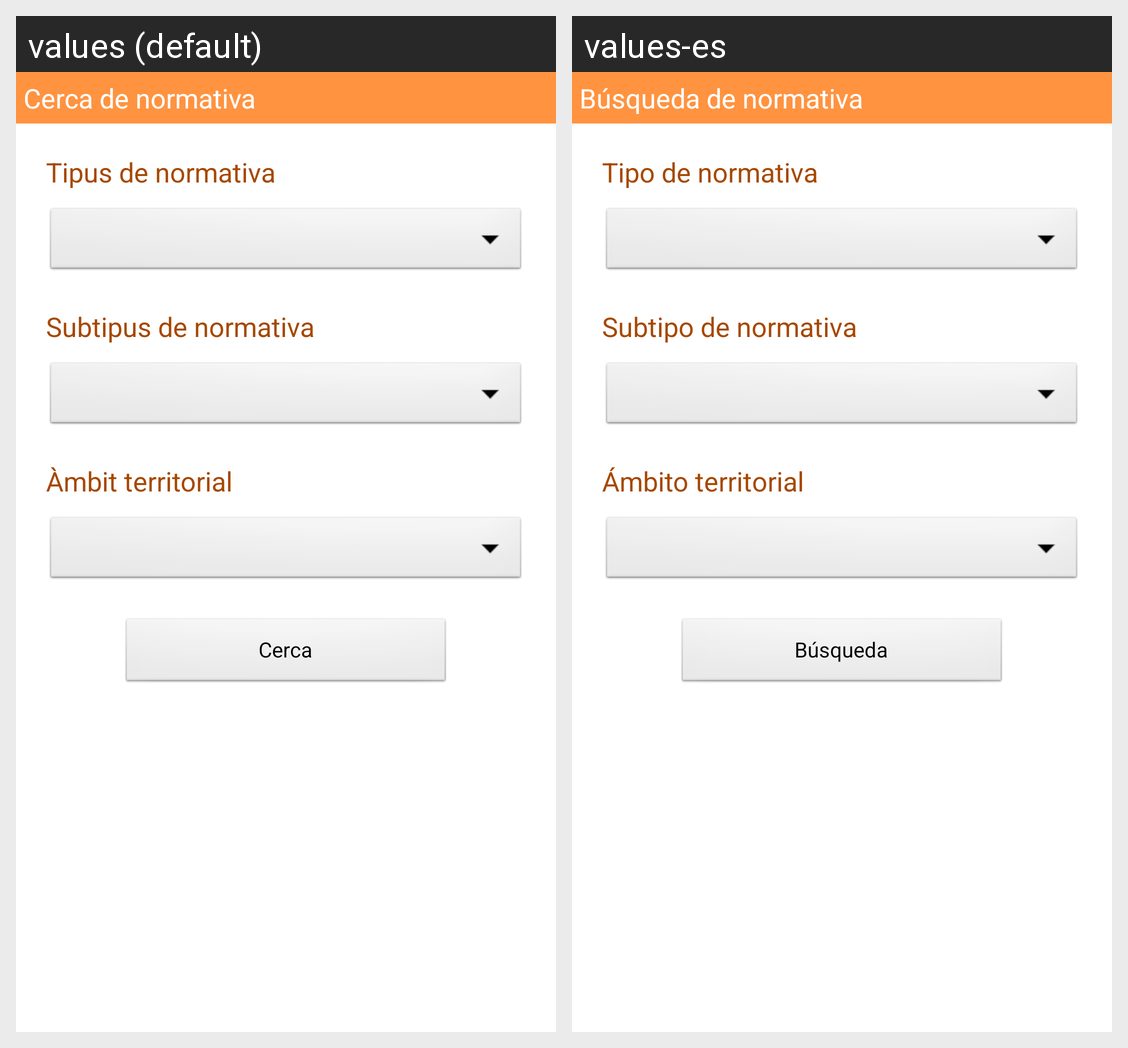

Strings drawn on this Android screen and how each of the app's shown locales translates them:
Android screen res/layout/search_regulation.xml rendered under 2 locales, left to right: values (default), values-es. Device: Nexus 5 (rendered at 1080×1920; each locale shown at half size, 540×960, under a caption strip naming it); theme android:Theme.Light.
Strings drawn on this screen, with the default value and each locale's value (text and hints the layout hard-codes, and strings that could not be matched under every locale, appear in the picture but are not listed):

search_by_regulation_Title
  values: Cerca de normativa
  values-es: Búsqueda de normativa

textView_TypeRegulation
  values: Tipus de normativa
  values-es: Tipo de normativa

textView_SubtypeRegulation
  values: Subtipus de normativa
  values-es: Subtipo de normativa

textView_AutonomousRegion
  values: Àmbit territorial
  values-es: Ámbito territorial

buttonSearch
  values: Cerca
  values-es: Búsqueda
